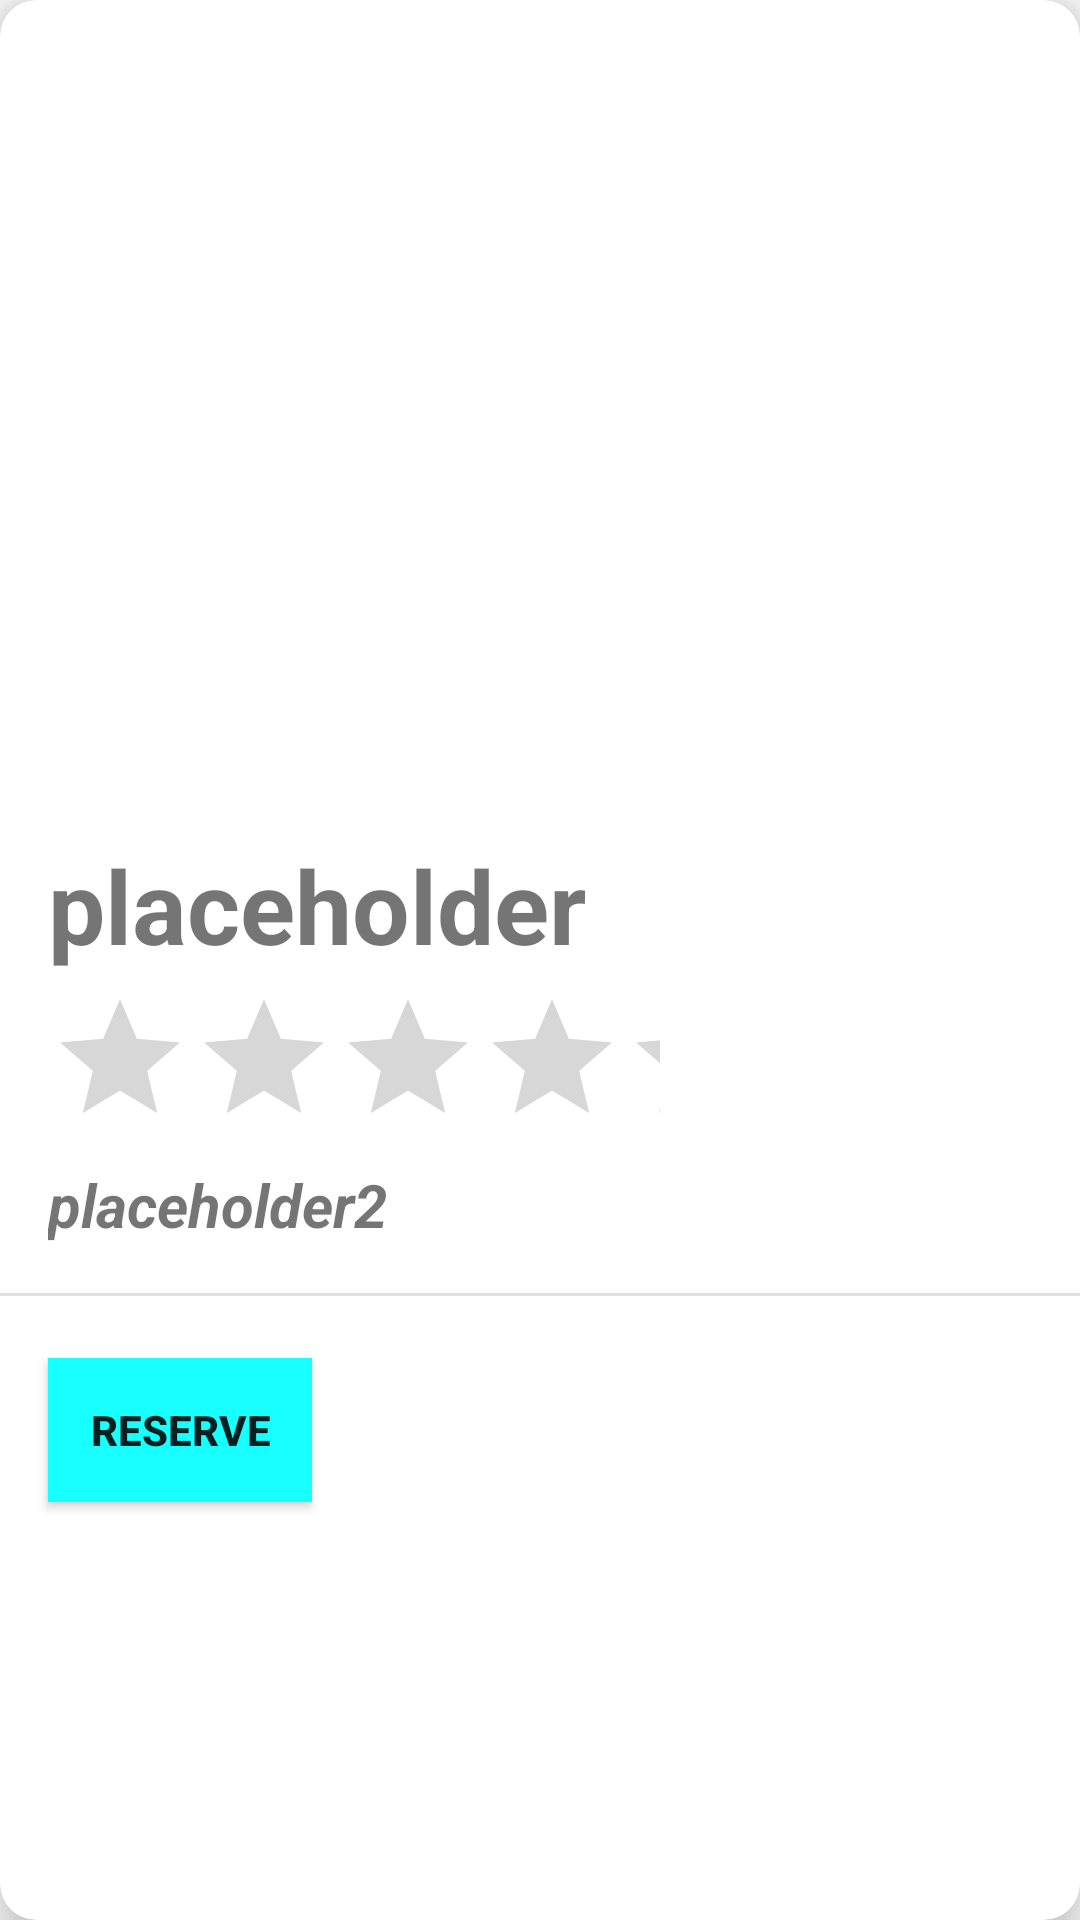

Layout XML and referenced resources for this Android screen:
<!-- AndroidManifest.xml: application theme Theme.CoffeShops -->
<!-- res/layout/recyclercoffeshoplayout.xml -->
<?xml version="1.0" encoding="utf-8"?>
<androidx.cardview.widget.CardView xmlns:android="http://schemas.android.com/apk/res/android"
    xmlns:app="http://schemas.android.com/apk/res-auto"
    xmlns:tools="http://schemas.android.com/tools"
    android:id="@+id/cardView"
    android:layout_width="wrap_content"
    android:layout_height="wrap_content"
    android:layout_marginStart="10dp"
    android:layout_marginTop="10dp"
    android:layout_marginEnd="10dp"
    app:cardCornerRadius="12dp"
    app:cardElevation="10dp"
    app:layout_constraintEnd_toEndOf="parent"
    app:layout_constraintStart_toStartOf="parent"
    app:layout_constraintTop_toTopOf="parent">

    <androidx.constraintlayout.widget.ConstraintLayout
        android:layout_width="match_parent"
        android:layout_height="521dp">

        <ImageView
            android:id="@+id/coffeShopImg"
            android:layout_width="match_parent"
            android:layout_height="279dp"
            android:contentDescription="@string/current_coffe_shop_image"
            app:layout_constraintEnd_toEndOf="parent"
            app:layout_constraintHorizontal_bias="0.0"
            app:layout_constraintStart_toStartOf="parent"
            app:layout_constraintTop_toTopOf="parent"
            tools:srcCompat="@tools:sample/backgrounds/scenic" />

        <TextView
            android:id="@+id/coffeShopName2"
            android:layout_width="250dp"
            android:layout_height="wrap_content"
            android:layout_gravity="fill_vertical"
            android:layout_marginStart="16dp"
            android:contentDescription="CoffeShopName"
            android:text="placeholder2"
            android:textSize="20sp"
            android:textStyle="bold|italic"
            app:layout_constraintStart_toStartOf="parent"
            app:layout_constraintTop_toBottomOf="@+id/ratingBar" />

        <TextView
            android:id="@+id/coffeShopName"
            android:layout_width="250dp"
            android:layout_height="50dp"
            android:layout_gravity="fill_vertical"
            android:layout_marginStart="16dp"
            android:contentDescription="@string/coffeshopname"
            android:text="placeholder"
            android:textSize="34sp"
            android:textStyle="bold"
            app:layout_constraintStart_toStartOf="parent"
            app:layout_constraintTop_toBottomOf="@+id/coffeShopImg" />

        <RatingBar
            android:id="@+id/ratingBar"
            style="@android:style/Widget.DeviceDefault.RatingBar"
            android:layout_width="0dp"
            android:layout_height="59dp"
            android:layout_marginStart="16dp"
            android:layout_marginEnd="140dp"
            android:contentDescription="ratingbarlabel"
            android:max="5"
            android:numStars="5"
            android:progressTint="@color/secondaryColor"
            app:layout_constraintEnd_toEndOf="parent"
            app:layout_constraintStart_toStartOf="parent"
            app:layout_constraintTop_toBottomOf="@+id/coffeShopName" />

        <View
            android:id="@+id/divider"
            android:layout_width="390dp"
            android:layout_height="1dp"
            android:layout_marginTop="16dp"
            android:background="?android:attr/listDivider"
            app:layout_constraintEnd_toEndOf="parent"
            app:layout_constraintStart_toStartOf="parent"
            app:layout_constraintTop_toBottomOf="@+id/coffeShopName2" />

        <Button
            android:id="@+id/button"
            android:layout_width="wrap_content"
            android:layout_height="wrap_content"
            android:layout_marginStart="16dp"
            android:layout_marginTop="16dp"
            android:background="@color/primaryColor"
            android:layout_marginBottom="16dp"
            android:text="@string/reserve"
            android:textStyle="bold"
            app:layout_constraintBottom_toBottomOf="parent"
            app:layout_constraintStart_toStartOf="parent"
            app:layout_constraintTop_toBottomOf="@+id/divider" />

        <TextView
            android:id="@+id/textView"
            android:layout_width="wrap_content"
            android:layout_height="wrap_content"
            android:layout_marginStart="8dp"
            android:layout_marginTop="20dp"
            app:layout_constraintEnd_toEndOf="parent"
            app:layout_constraintHorizontal_bias="0.093"
            app:layout_constraintStart_toEndOf="@+id/ratingBar"
            app:layout_constraintTop_toBottomOf="@+id/coffeShopName" />

    </androidx.constraintlayout.widget.ConstraintLayout>
</androidx.cardview.widget.CardView>
<!-- resources referenced by this layout -->
<resources>
  <color name="primaryColor">#18ffff</color>
  <color name="secondaryColor">#00838f</color>
  <string name="coffeshopname">CoffeShopName</string>
  <string name="current_coffe_shop_image">Current coffe shop image</string>
  <string name="reserve">Reserve</string>
  <style name="Theme.CoffeShops" parent="Theme.AppCompat.DayNight.NoActionBar">
          
          <item name="colorPrimary">@color/primaryColor</item>
          <item name="colorPrimaryVariant">@color/primaryDarkColor</item>
          <item name="colorOnPrimary">@color/primaryTextColor</item>
          
          <item name="colorSecondary">@color/secondaryColor</item>
          <item name="colorSecondaryVariant">@color/secondaryDarkColor</item>
          <item name="colorOnSecondary">@color/secondaryTextColor</item>
          
          <item name="android:statusBarColor">?attr/colorPrimaryVariant</item>
          
      </style>
  <color name="primaryDarkColor">#00cbcc</color>
  <color name="primaryTextColor">#FFFFFFFF</color>
  <color name="secondaryDarkColor">#005662</color>
  <color name="secondaryTextColor">#FF000000</color>
</resources>
